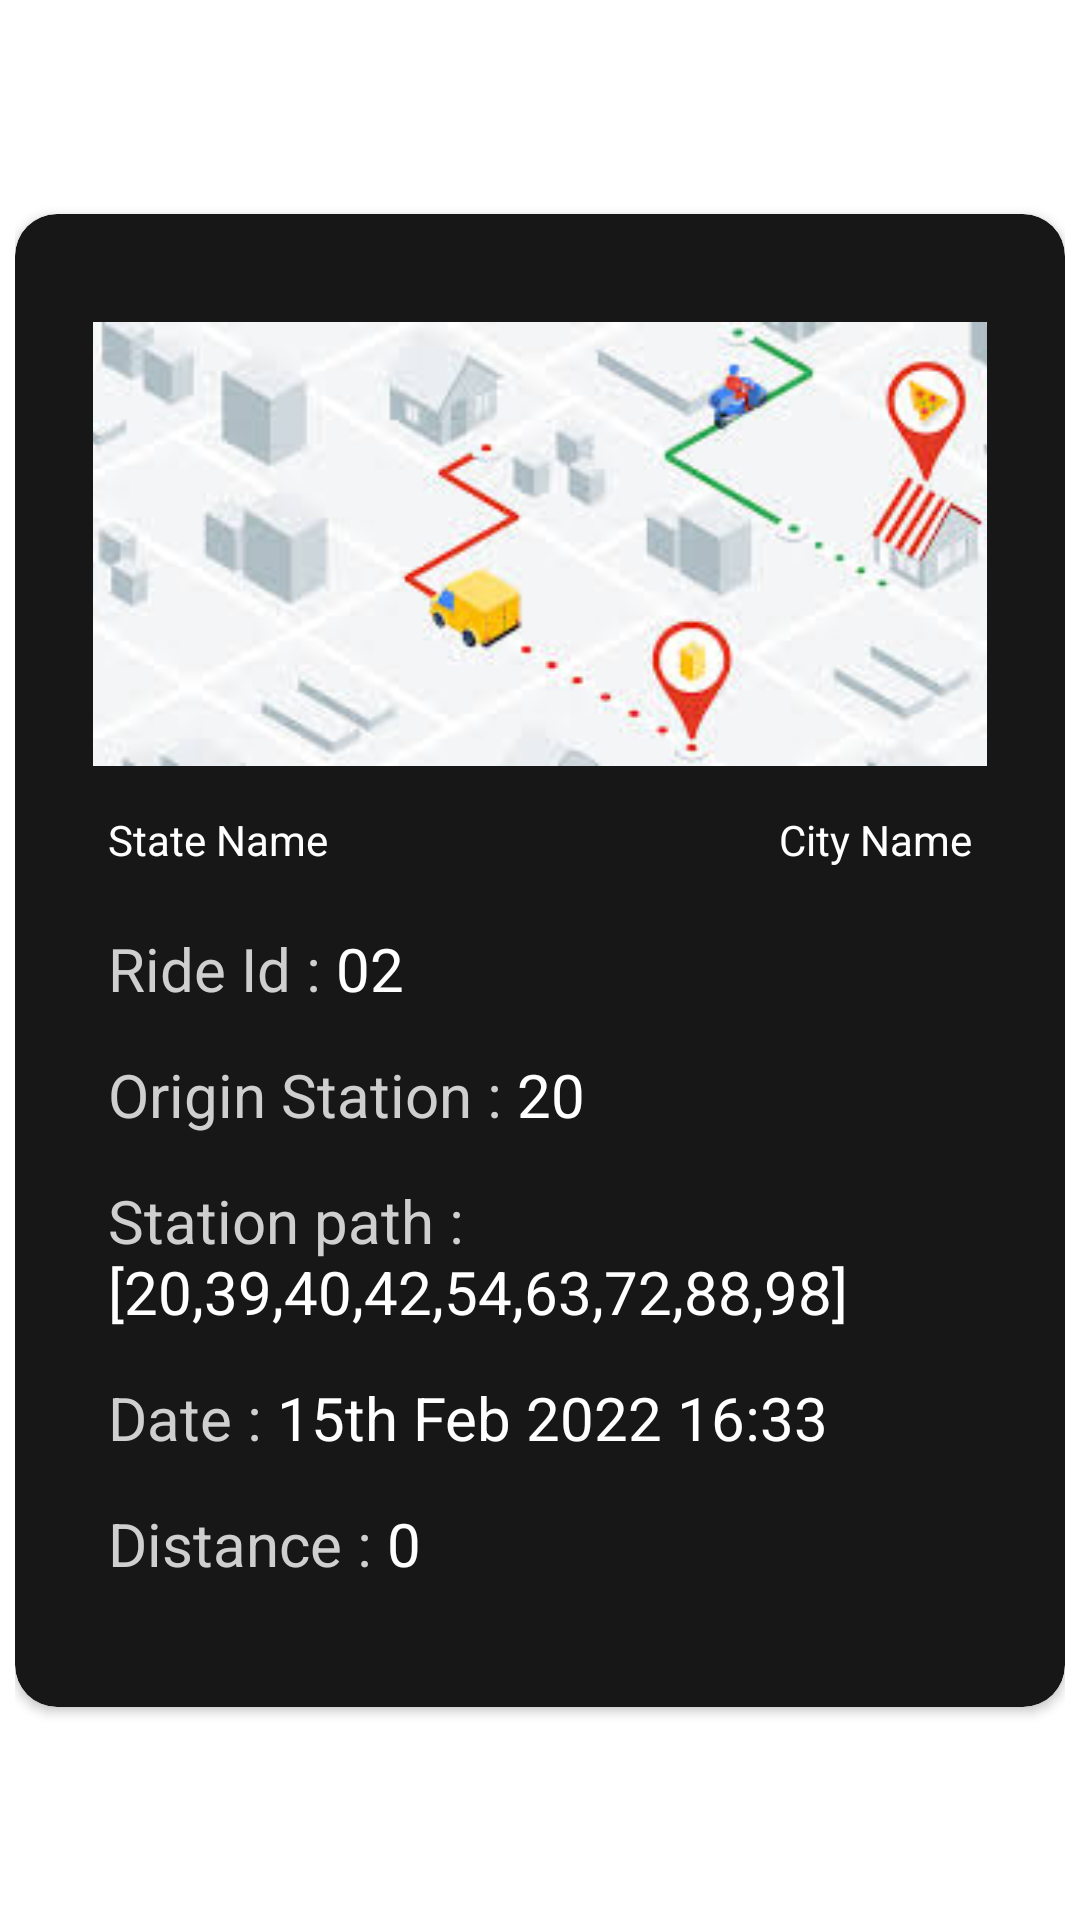

Layout XML and referenced resources for this Android screen:
<!-- AndroidManifest.xml: application theme Theme.MobileTest2 -->
<!-- res/layout/ride_list_layout.xml -->
<?xml version="1.0" encoding="utf-8"?>
<androidx.constraintlayout.widget.ConstraintLayout xmlns:android="http://schemas.android.com/apk/res/android"
    xmlns:app="http://schemas.android.com/apk/res-auto"
    android:layout_width="match_parent"
    android:layout_height="wrap_content"
    android:padding="5dp">

    <androidx.cardview.widget.CardView
        android:layout_width="match_parent"
        android:layout_height="wrap_content"
        android:backgroundTint="#171717"
        app:cardCornerRadius="14dp"
        app:layout_constraintBottom_toBottomOf="parent"
        app:layout_constraintLeft_toLeftOf="parent"
        app:layout_constraintRight_toRightOf="parent"
        app:layout_constraintTop_toTopOf="parent">

        <androidx.constraintlayout.widget.ConstraintLayout
            android:layout_width="match_parent"
            android:layout_height="wrap_content"
            android:padding="16dp">

            <ImageView
                android:id="@+id/map_img"
                android:layout_width="0dp"
                android:layout_height="148dp"
                android:layout_marginLeft="10dp"
                android:layout_marginTop="20dp"
                android:layout_marginRight="10dp"
                android:scaleType="centerCrop"
                android:src="@drawable/mapimg"
                app:layout_constraintLeft_toLeftOf="parent"
                app:layout_constraintRight_toRightOf="parent"
                app:layout_constraintTop_toTopOf="parent" />

            <TextView
                android:id="@+id/state_tv"
                android:layout_width="wrap_content"
                android:layout_height="wrap_content"
                android:layout_marginTop="10dp"
                android:background="@drawable/rounded_textview"
                android:padding="5dp"
                android:text="State Name"
                android:textColor="@color/white"
                app:layout_constraintLeft_toLeftOf="@id/map_img"
                app:layout_constraintTop_toBottomOf="@id/map_img" />

            <TextView
                android:id="@+id/city_tv"
                android:layout_width="wrap_content"
                android:layout_height="wrap_content"
                android:layout_marginTop="10dp"
                android:background="@drawable/rounded_textview"
                android:padding="5dp"
                android:text="City Name"
                android:textColor="@color/white"
                app:layout_constraintRight_toRightOf="@id/map_img"
                app:layout_constraintTop_toBottomOf="@id/map_img" />

            <TextView
                android:id="@+id/ride_tv"
                android:layout_width="0dp"
                android:layout_height="wrap_content"
                android:layout_marginTop="10dp"
                android:gravity="left"
                android:padding="5dp"
                android:text="@string/ride_tv_text"
                android:textColor="#CFCFCF"
                android:textSize="20dp"
                app:layout_constraintLeft_toLeftOf="@id/map_img"
                app:layout_constraintRight_toRightOf="@id/map_img"
                app:layout_constraintTop_toBottomOf="@id/state_tv" />

            <TextView
                android:id="@+id/origin_station_tv"
                android:layout_width="0dp"
                android:layout_height="wrap_content"
                android:layout_marginTop="5dp"
                android:gravity="left"
                android:padding="5dp"
                android:text="@string/origin_tv_text"
                android:textColor="#CFCFCF"
                android:textSize="20dp"
                app:layout_constraintLeft_toLeftOf="@id/map_img"
                app:layout_constraintRight_toRightOf="@id/map_img"
                app:layout_constraintTop_toBottomOf="@id/ride_tv" />

            <TextView
                android:id="@+id/station_path_tv"
                android:layout_width="0dp"
                android:layout_height="wrap_content"
                android:layout_marginTop="5dp"
                android:gravity="left"
                android:padding="5dp"
                android:text="@string/station_path_tv_text"
                android:textColor="#CFCFCF"
                android:textSize="20dp"
                app:layout_constraintLeft_toLeftOf="@id/map_img"
                app:layout_constraintRight_toRightOf="@id/map_img"
                app:layout_constraintTop_toBottomOf="@id/origin_station_tv" />

            <TextView
                android:id="@+id/date_tv"
                android:layout_width="0dp"
                android:layout_height="wrap_content"
                android:layout_marginTop="5dp"
                android:gravity="left"
                android:padding="5dp"
                android:text="@string/date"
                android:textColor="#CFCFCF"
                android:textSize="20dp"
                app:layout_constraintLeft_toLeftOf="@id/map_img"
                app:layout_constraintRight_toRightOf="@id/map_img"
                app:layout_constraintTop_toBottomOf="@id/station_path_tv" />

            <TextView
                android:id="@+id/distance_tv"
                android:layout_width="0dp"
                android:layout_height="wrap_content"
                android:layout_marginTop="5dp"
                android:layout_marginBottom="20dp"
                android:gravity="left"
                android:padding="5dp"
                android:text="@string/distance"
                android:textColor="#CFCFCF"
                android:textSize="20dp"
                app:layout_constraintBottom_toBottomOf="parent"
                app:layout_constraintLeft_toLeftOf="@id/map_img"
                app:layout_constraintRight_toRightOf="@id/map_img"
                app:layout_constraintTop_toBottomOf="@id/date_tv" />
        </androidx.constraintlayout.widget.ConstraintLayout>
    </androidx.cardview.widget.CardView>
</androidx.constraintlayout.widget.ConstraintLayout>
<!-- resources referenced by this layout -->
<resources>
  <color name="white">#FFFFFFFF</color>
  <!-- drawable mapimg: jpg bitmap (drawable-v24, 9181 bytes) -->
  <!-- drawable rounded_textview (drawable) -->
  <shape xmlns:android="http://schemas.android.com/apk/res/android">
      <stroke
          android:width="10dp"
          android:color="#0000008F"
           />
  
      <solid android:color="#0000008F" />
  
      <corners
          android:radius="21dp"
           />
  </shape>
  <string name="date">Date : <font color="#FFFFFF">15th Feb 2022 16:33</font></string>
  <string name="distance">Distance : <font color="#FFFFFF">0</font></string>
  <string name="origin_tv_text">Origin Station : <font color="#FFFFFF">20</font></string>
  <string name="ride_tv_text">Ride Id : <font color="#FFFFFF">02</font></string>
  <string name="station_path_tv_text">Station path : <font color="#FFFFFF">[20,39,40,42,54,63,72,88,98]</font></string>
  <style name="Theme.MobileTest2" parent="Theme.MaterialComponents.DayNight.NoActionBar">
          
          <item name="colorPrimary">@color/purple_500</item>
          <item name="colorPrimaryVariant">@color/purple_700</item>
          <item name="colorOnPrimary">@color/white</item>
          
          <item name="colorSecondary">@color/teal_200</item>
          <item name="colorSecondaryVariant">@color/teal_700</item>
          <item name="colorOnSecondary">@color/black</item>
          
          <item name="android:statusBarColor" tools:targetApi="l">?attr/colorPrimaryVariant</item>
          
      </style>
  <color name="purple_500">#101010</color>
  <color name="purple_700">#101010</color>
  <color name="teal_200">#FF03DAC5</color>
  <color name="teal_700">#FF018786</color>
  <color name="black">#FF000000</color>
</resources>
